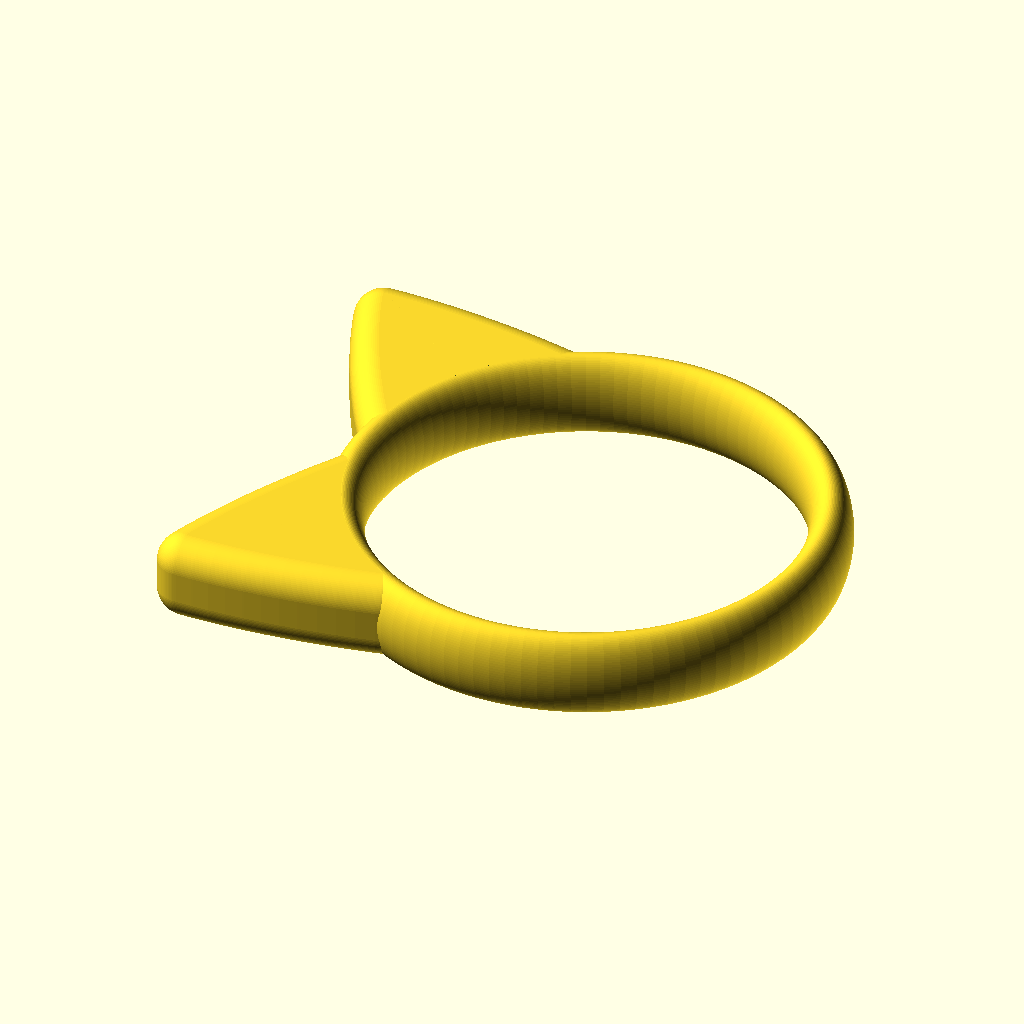
Cell 1: the model at its default parameters.
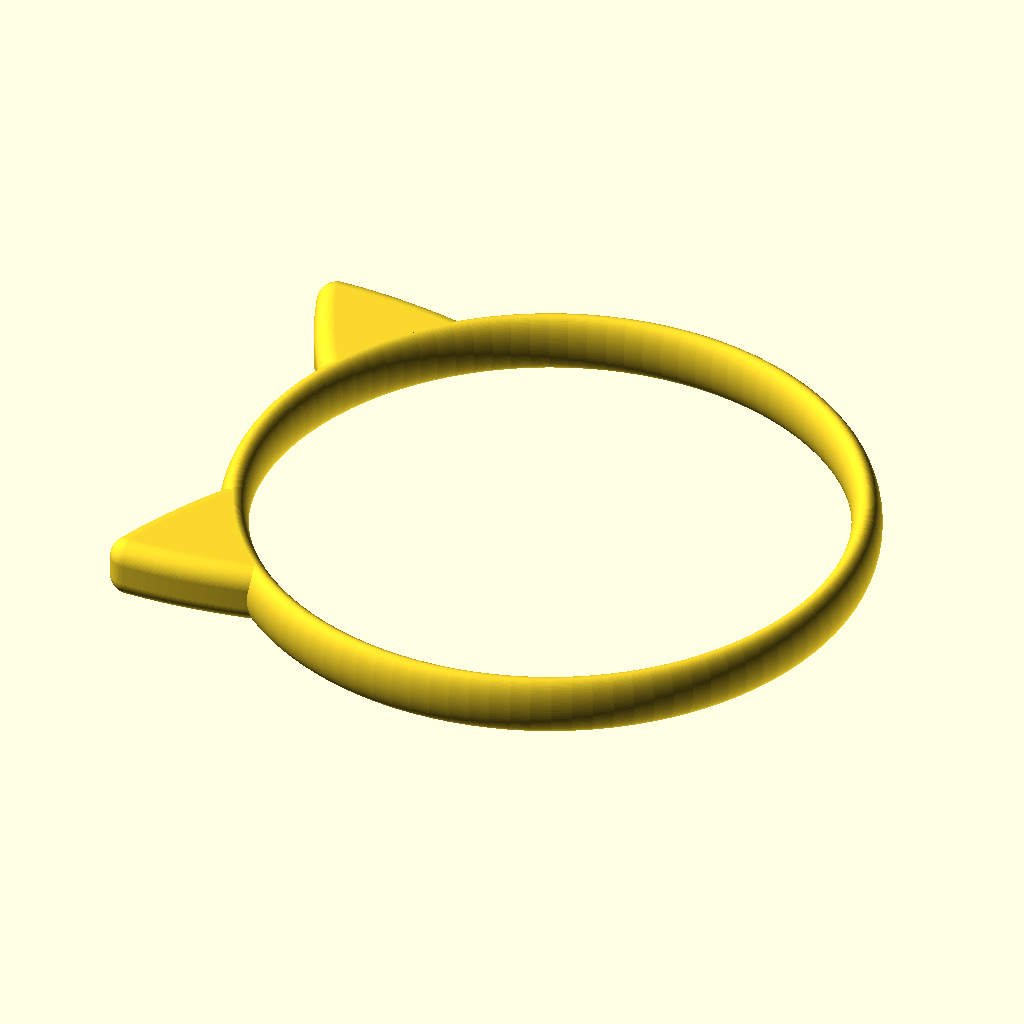
Cell 2: the same model with d = 28.96.
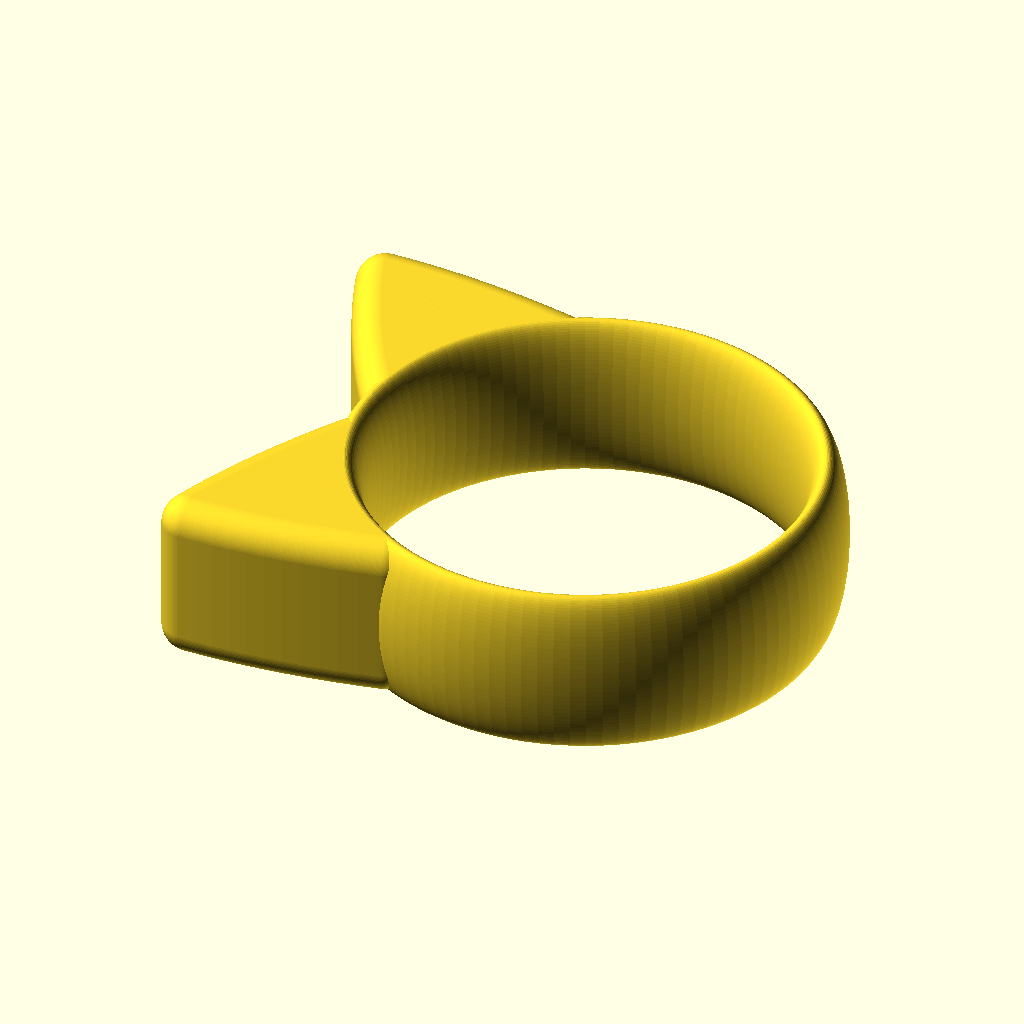
Cell 3 — height set to 6, the other parameters unchanged.
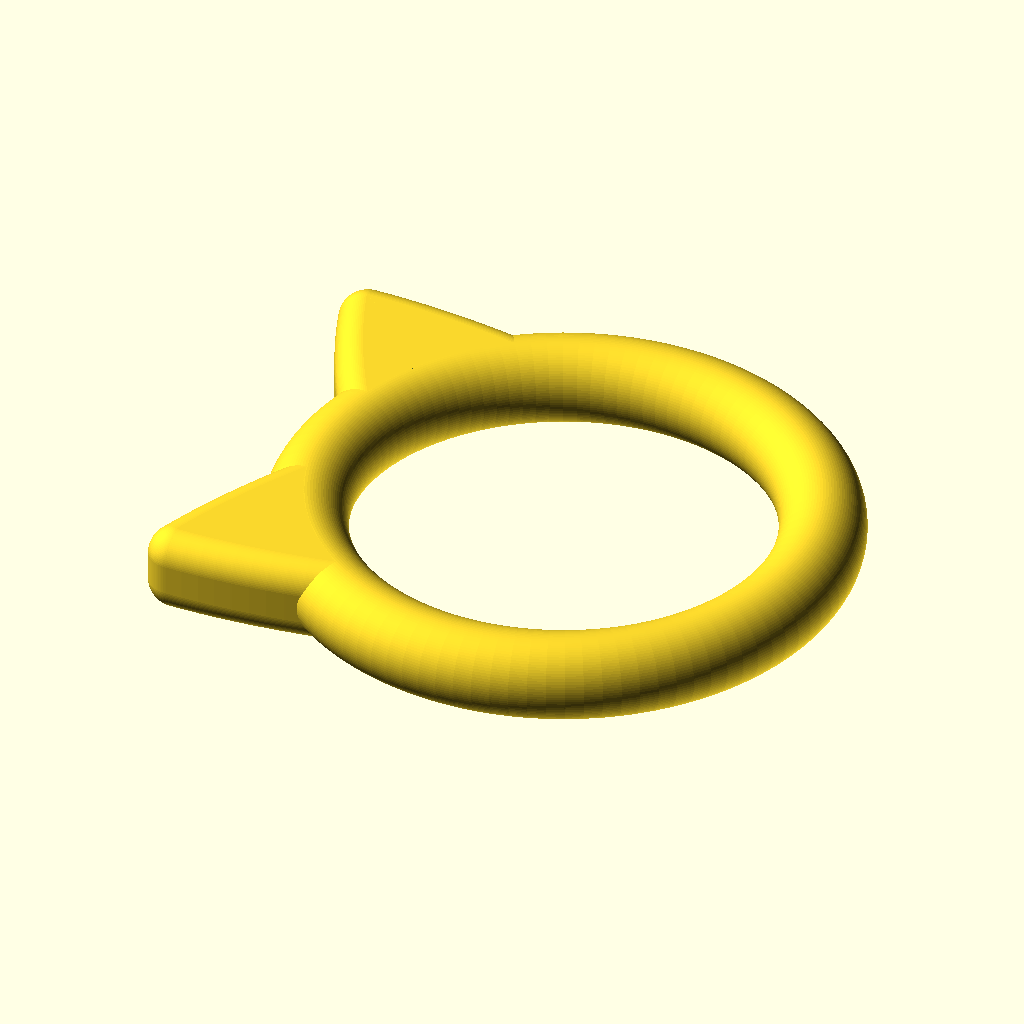
Cell 4: thick = 3 (everything else at default).
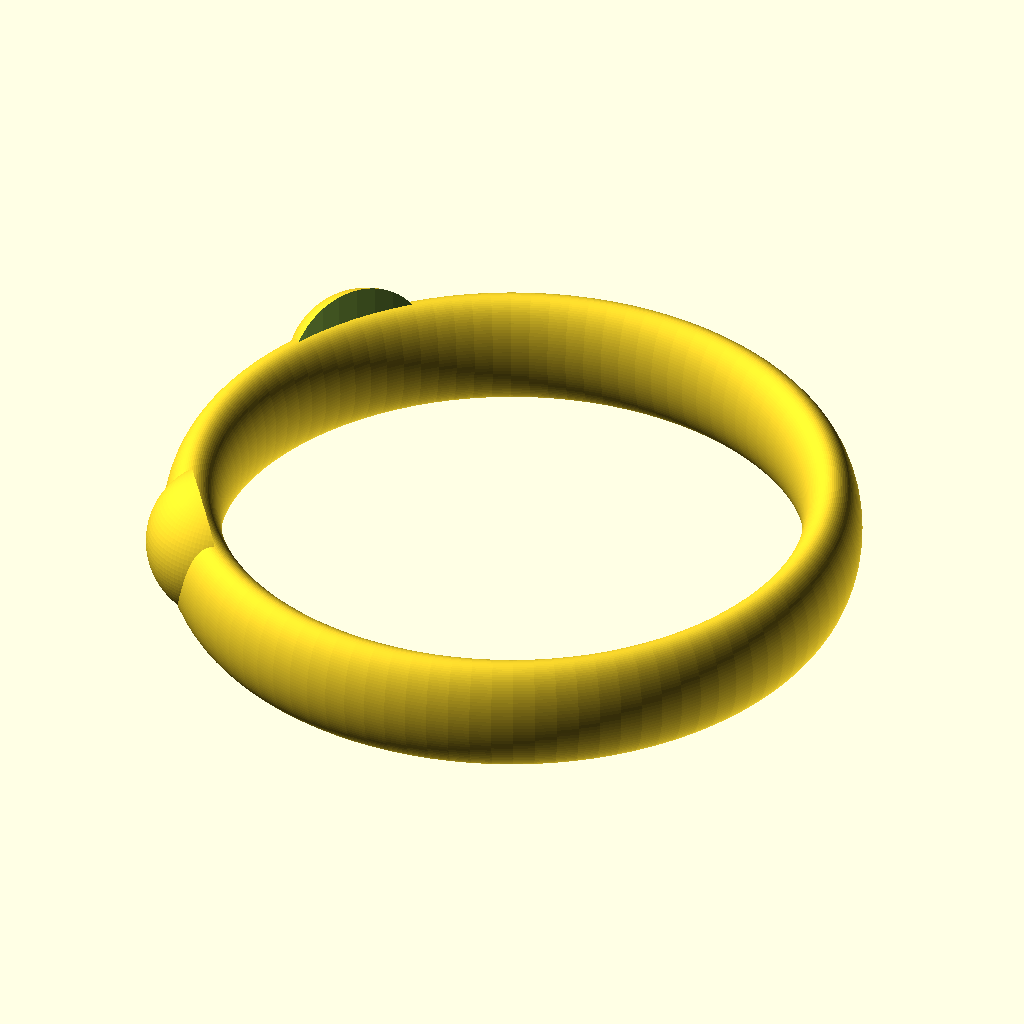
Cell 5: rounding = 4 (everything else at default).
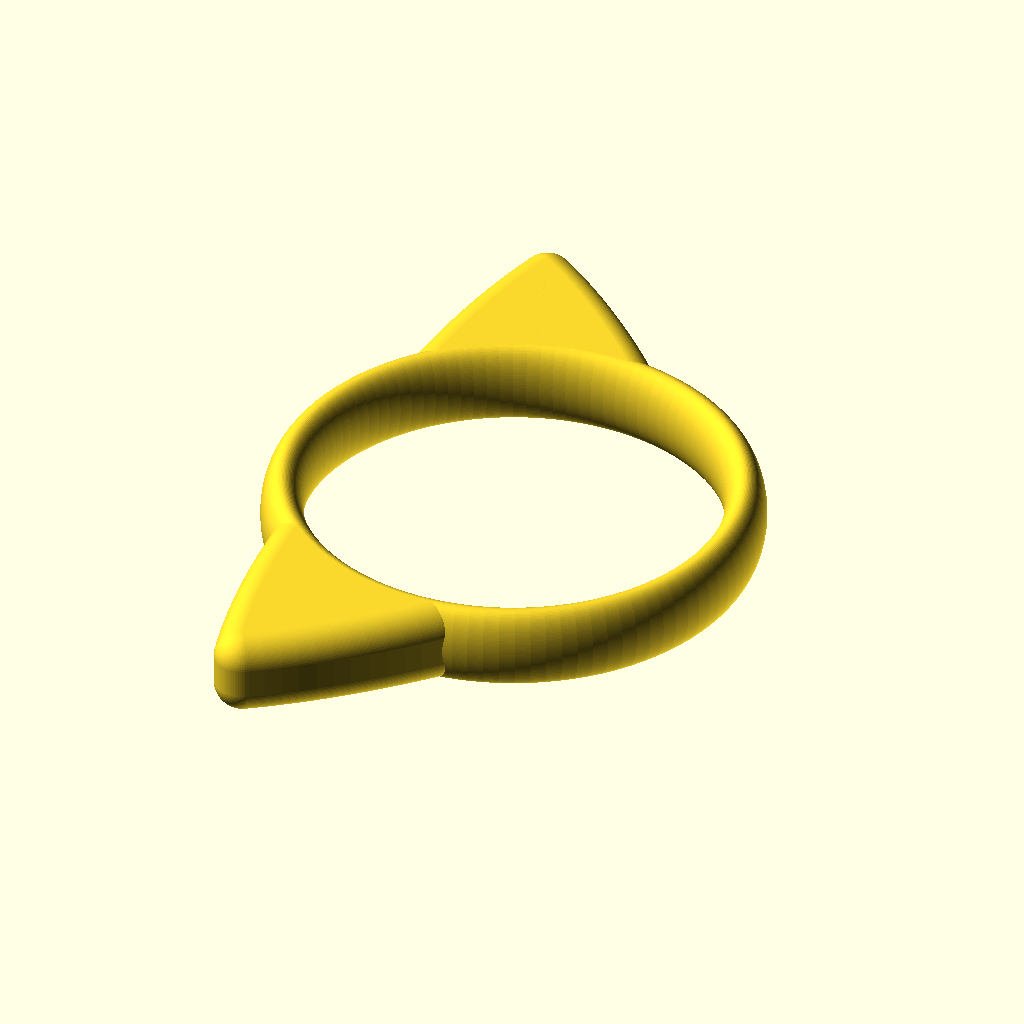
Cell 6 — angle set to 70, the other parameters unchanged.
All cells are drawn from the same view direction (rotation 55°, 0°, 25°, orthographic, colour scheme Cornfield), but the view is re-fitted for each cell, so position and scale can differ between cells as well as the parameter.
The OpenSCAD source (inputs/thingiverse/files/thing-3290028/files/ring.scad):
$fn=100;

d=14.48;
height=3;
thick=1.5;

earThick=height;
rounding=2;
angle=35;

difference(){
	union(){
		rotate([0,0,angle]) translate([-d/2,0,0]) ear();
		rotate([0,0,-angle]) translate([-d/2,0,0]) ear();
	}
	translate([0,0,-height]) cylinder(r=d/2+thick/2,h=3*height);
}

scale([1,1,height/thick]) translate([0,0,thick/2])  ring();

module halfEar(){
	translate([0,0,rounding/2]) minkowski(){
		sphere(d=rounding);
		difference(){
			rotate([0,0,-25]) scale([1,0.3,1]) cylinder(r=10,h=earThick-rounding);
			translate([-50,0,-50]) cube([100,100,100]);
			translate([0,-50,-50]) cube([100,100,100]);
		}
	}
}

module ear(){
	halfEar();
	mirror([0,1,0]) halfEar();
}

module ring(){
	torus(r1=d/2+thick/2,r2=thick/2);
}

module torus(r1=10,r2=1){
	rotate_extrude(convexity = 10)
	translate([r1, 0, 0])
	circle(r = r2);
}
Customizer parameters (derived from the source; name, type, default, range or options):
d: number, default 14.48
height: number, default 3
thick: number, default 1.5
rounding: number, default 2
angle: number, default 35
